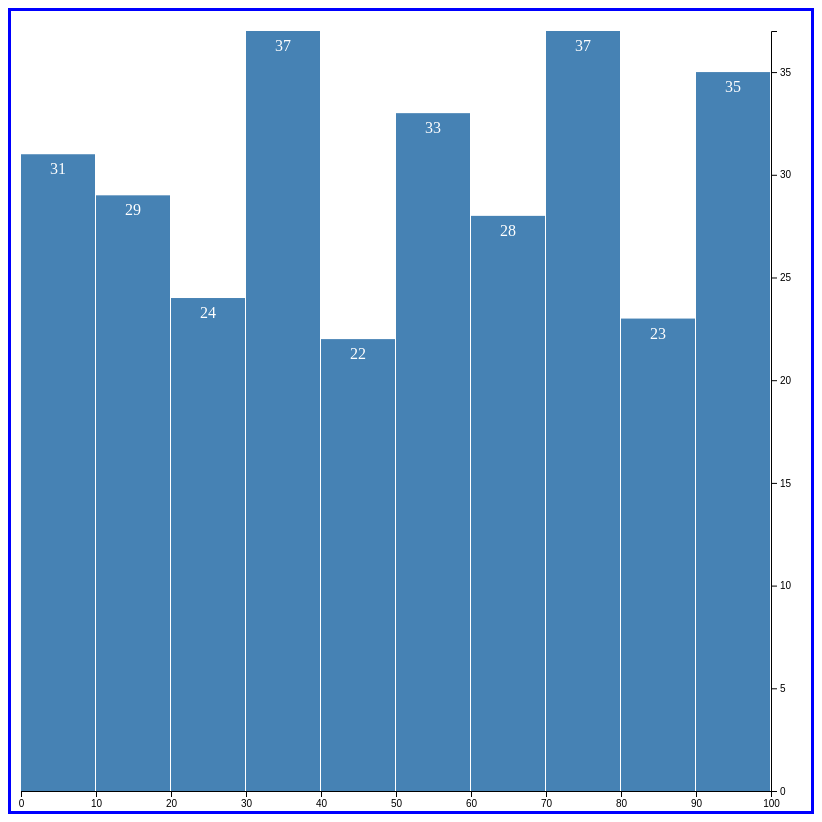
D3 v5 page, settled after 480 driven frames (8 s of simulated time); the page loaded 1 data file(s).


            var margin = {
                top: 20,
                right: 40,
                bottom: 20,
                left: 10
            };

            var width = 800 - margin.left - margin.right,
                height = 800 - margin.top - margin.bottom;

            var canvas = d3.select("body").append("svg")
                .attr("width", width + margin.left + margin.right)
                .attr("height", height + margin.top + margin.bottom)
                .append("g")
                .attr("transform", "translate(" + margin.left + "," + margin.top + ")");

            d3.csv("exercice1.csv").then(function(data) {

				// On convertit les données en entier
                var map = data.map(function(d) {
                    return parseInt(d.Age);
                });

				// Question 1
                var histogram = d3.histogram()
                    .thresholds(10)(map);

				// Question 2
                var y = d3.scaleLinear()
                    .domain([0, d3.max(histogram.map(function(i) {
                        return i.length;
                    }))])
                    .range([height, 0]);

                var x = d3.scaleLinear()
                    .domain([0, d3.max(map)])
                    .range([0, width]);

                var xAxis = d3.axisBottom(x);

                var yAxis = d3.axisRight(y);

                canvas.append("g")
                    .attr("transform", "translate(0," + height + ")")
                    .call(xAxis);

                canvas.append("g")
                    .attr("transform", "translate(" + width + ", 0)")
                    .call(yAxis);
console.log(histogram)
				// Question 3
                var bars = canvas.selectAll(".bar")
                    .data(histogram)
                    .enter()
                    .append("g")
                    .attr("class", "bar")

                bars.append("rect")
                    .attr("x", function(d) {
                        return x(d.x0)
                    })
                    .attr("y", function(d) {
                        return y(d.length)
                    })
                    .attr("width", function(d) {
                        return x(histogram[0].x1) - x(histogram[0].x0) - 1;
                    })
                    .attr("height", function(d) {
                        return height - y(d.length);
                    })
                    .attr("fill", "steelblue");

				// Question 4
                bars.append("text")
                    .attr("x", function(d) {
                        return x(d.x0)
                    })
                    .attr("y", function(d) {
                        return y(d.length)
                    })
                    .attr("dy", "20px")
                    .attr("dx", function(d) {
                        return (x(histogram[0].x1) - x(histogram[0].x0) - 1) / 2
                    })
                    .attr("fill", "white")
                    .attr("text-anchor", "middle")
                    .text(function(d) {
                        return d.length
                    });
            });
        

### data: exercice1.csv
Age
61
38
91
50
9
34
81
8
81
37
90
13
19
31
1
45
79
84
64
85
50
20
50
92
79
74
94
41
98
86
95
39
86
97
97
11
39
54
92
40
19
79
55
62
11
5
98
0
3
25
1
63
52
34
88
58
20
14
33
38
... 239 more rows